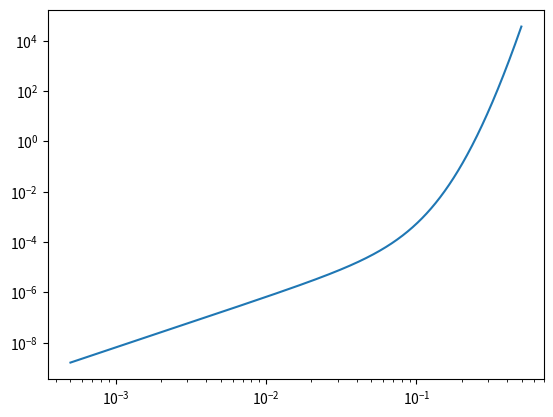

This chart was generated by the following Python code:
import matplotlib.pyplot as plt
import scipy.integrate as integrate
import scipy.special as special 
import numpy as np 
from decimal import Decimal
import math

# A short script to calculate the dimensionless enhancement in the mean
# nuclear burning rate, as a function of the dimensionless variable
# delta T / delta T_0 (r / L)^(1/3), where delta T_0 is the RMS variance
# in the temperature field on the scale L.

# Define lists to store data.

pi = math.pi
enhance = []; xaxis = []; variance = []
enhance2 = []; variance2 = []
imax = 100

def cp (rho9, t8):

# cp as defined by eqn. 6 in Woosley, Wunsch, and Kuhlen, 2004
# Note this paper defines cp per 10^8 K; here we use plain cgs
 
  value = 9.1e6 + (8.6e5 * t8 / rho9**(1./3.) ) + (3.0e1 * t8**3. / rho9)
  return value

def epsilon (rho9, t8):

# specific nuclear energy generation rate as defined by Woosley, Wunsch,
# and Kuhlen, 2004

  value = 2.8e13 * (t8 / 7.)**23. * (rho9 / 2.)**3.3
  return value

def epsilon_3a (rho, t8):

  x4 = 1.0
  value = 3.e11 * x4**3. * rho**2. * t8**(-3.) * math.exp (-43.5 / t8)
  return value

def turb_enhance (y, temp_pow = 23.):

# y value is the dimensionless argument (dT / T) (r / L)**(1/3)

  mean = integrate.quad(lambda x: (2. * pi)**(-0.5) * (1. + y * x)**temp_pow * math.exp (-x**2./2), -np.inf, np.inf)

  return (mean [0])

# Plot the turbulent enhancement versus dimensionless variable.

#x0, y0 = turb_enhance (4.0) # H-burning
#x1, y1 = turb_enhance (23.) # C12-C12 burning
#x2, y2 = turb_enhance (41.) # triple-alpha

#plt.loglog (x0, y0, 'k-', x1, y1, 'k--', x2, y2, 'k-.',linewidth = 2)
#plt.xlabel ('RMS Temperature Fluctuation $\delta T / \delta T_0 (r / L)^{1/3}$') 
#plt.ylabel ('Burning Enhancment $(\epsilon_r (T_0) / \epsilon (T_0) )$ - 1')
#plt.show()

L = 100.e5 # 10 km

#rho9, t8 = 1.e-2, 20.0
#cs =  4352.9 * 1.e5 # rho9 = 1.e-2, t8 = 20

rho9, t8 = 1.e-2, 15.
cs = 4053. * 1.e5 # rho9 = 1.e-2, T8 = 15.

#rho9, t8 = 1.e-3, 10.
#cs = 2953 * 1.e5 # rho9 = 1.e-3, t8 = 10.

#rho9, t8 = 0.1, 15.
#cs = 5648 * 1.e5 # km/s, rho9 = 0.1, t8 = 15.

T = t8 * 1.e8
rho = rho9 * 1.e9
n = 23.  # c12 + c12
#n = 41. # triple alpha

epsilonnuc = []
taunuc = []
xaxis = []
ratio = []

cp = cp (rho9, t8)

print ("rho9 = ", rho9)
print ("t8 = ", t8)
print ("reaction rate exponent n = ", n)
print ("background sound speed = ", cs)
print ("integral scale L (km) = ", L / 1.e5)
taunuc0 = cp * T / (n * epsilon (rho9, t8) )

print ("taunuc = ", Decimal (taunuc0) )
#print ("taunuc = ", '%.2E' & Decimal (taunuc0) )
print ("Sound speed times nuclear burning time (km) = ", '%.2E' % Decimal (taunuc0 * cs / 1.e5))

#lcrit = pi**(0.5) * cs * taunuc0 / special.gamma ( (n + 1.) / 2.) 
#deltaratio = (pi**(0.5) * cs * cp * T / (n * special.gamma ( (n + 1.) / 2) * L * epsilon (rho9, t8) ) )**(1. / n)

#print ("deltaratio = ", deltaratio)
#print ("lcrit (km) = ", lcrit / 1.e5)

#epsilonnuc = epsilon (rho9, t8) * turb_enhance (0.7)

dToverT = 0.2
v0 = 2200. * 1.e5
imax = 1000
foundroot = False

for i in range (imax):

  power = -3.3 + float (i / imax) * 3.
  x = 10.**(power)  # declare dimensionless argument (dT / T) (r / L)**(1/3)
  xaxis.append (x)

  epsilon_enhance = epsilon (rho9, t8) * turb_enhance (x, n)
#  epsilon_enhance = epsilon_3a (rho, t8) * turb_enhance (x, n) 
  epsilonnuc.append (epsilon_enhance)
  taunuc_value = cp * T / (n * epsilon_enhance)
  taunuc.append (taunuc_value)
  tausound = L / cs

  r = (x / (dToverT) )**3. * L
  vr = v0 * (r / L)**(1./3.)
  taueddy = r / vr

  if ( (taueddy / taunuc_value > 1) and (foundroot == False) ) :
    print ("Root found: x = ", x)
    print ("Turb enhance = ", turb_enhance (x, n) )
    print ("rcrit (km) = ", r / 1.e5)
    foundroot = True
 
#  if ( (tausound / taunuc_value > 1) and (foundroot == False) ) :
#    print ("Root found: x = ", x) 
#    foundroot = True

  ratio.append (taueddy / taunuc_value)
#  ratio.append (tausound / taunuc_value)

if (foundroot == False) :
  print ("No root found.")

plt.loglog (xaxis, ratio)
plt.savefig ("critical_length.png", dpi=1000)

